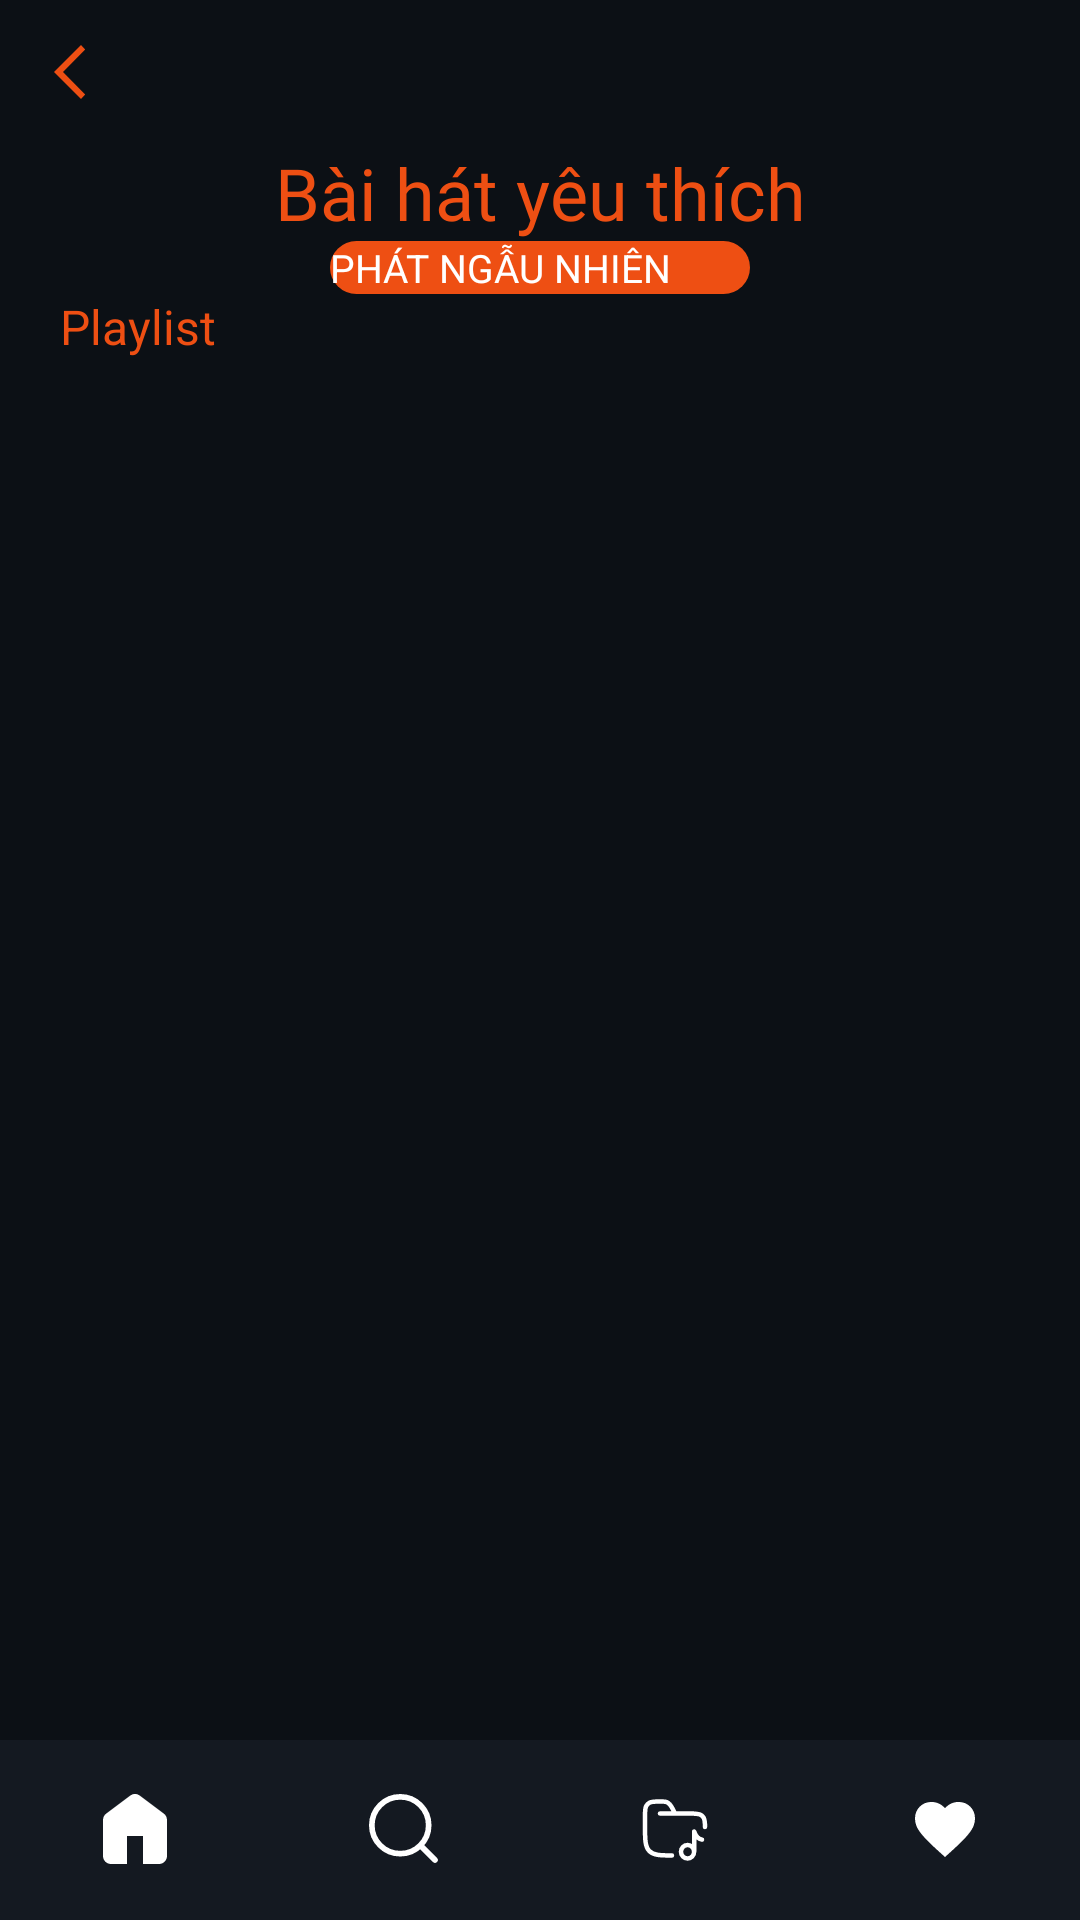

This screen was rendered from an Android layout file. Write that file and the resources it references.
<!-- AndroidManifest.xml: application theme Theme.MyApplication -->
<!-- res/layout/activity_baihatyeuthich.xml -->
<?xml version="1.0" encoding="utf-8"?>
<androidx.constraintlayout.widget.ConstraintLayout xmlns:android="http://schemas.android.com/apk/res/android"
    xmlns:app="http://schemas.android.com/apk/res-auto"
    android:layout_width="match_parent"
    android:layout_height="match_parent"
    android:id="@+id/bai_hat_yeu_thich"
    android:background="@color/mau_nen_anh_den">
    <ImageButton
        android:id="@+id/nut_bam_quay_lai"
        android:layout_width="48dp"
        android:layout_height="48dp"
        android:background="@drawable/customhinhvuong"
        android:src="@drawable/ic_prev_back"
        android:scaleType="centerInside"
        android:contentDescription="@string/text_quay_lai"
        app:layout_constraintTop_toTopOf="parent"
        app:layout_constraintStart_toStartOf="parent"
        />
    <TextView
        android:id="@+id/tieu_de_bai_hat_yeu_thich"
        android:layout_width="wrap_content"
        android:layout_height="wrap_content"
        android:textSize="24sp"
        android:text="@string/text_bai_hat_yeu_thich"
        android:textColor="@color/mau_cam_thanh_tab"
        app:layout_constraintTop_toBottomOf="@+id/nut_bam_quay_lai"
        app:layout_constraintEnd_toEndOf="parent"
        app:layout_constraintStart_toStartOf="parent"
        android:fontFamily="@font/lalezar"
        />
    <androidx.appcompat.widget.AppCompatButton
        android:id="@+id/nut_bam_phat_ngau_nhien"
        android:layout_width="140dp"
        android:layout_height="wrap_content"
        android:background="@drawable/customhcn"
        android:backgroundTint="@null"
        android:theme="@style/ThemeOverlay.AppCompat"
        android:text="@string/text_nut_phat_ngau_nhien"
        android:textColor="@color/white"
        android:textSize="13sp"
        android:textAllCaps="false"
        app:layout_constraintTop_toBottomOf="@id/tieu_de_bai_hat_yeu_thich"
        app:layout_constraintStart_toStartOf="parent"
        app:layout_constraintEnd_toEndOf="parent"
        />
    <TextView
        android:id="@+id/tieuu_de_playlist"
        android:layout_width="wrap_content"
        android:layout_height="wrap_content"
        android:text="@string/text_playlist"
        android:textColor="@color/mau_cam_thanh_tab"
        android:textSize="16sp"
        app:layout_constraintStart_toStartOf="parent"
        app:layout_constraintTop_toBottomOf="@id/nut_bam_phat_ngau_nhien"
        android:layout_marginLeft="20dp"
        />
    <ListView
        android:id="@+id/listview_baihatyeuthich"
        android:layout_width="match_parent"
        android:layout_height="wrap_content"
        android:padding="8dp"
        android:scrollbars="vertical"
        app:layout_constraintTop_toBottomOf="@id/tieuu_de_playlist"
        app:layout_constraintStart_toStartOf="parent"
        app:layout_constraintEnd_toEndOf="parent"
        />
    <LinearLayout
        android:id="@+id/layout_menu"
        android:layout_width="match_parent"
        android:layout_height="wrap_content"
        android:orientation="vertical"
        app:layout_constraintBottom_toBottomOf="parent"
        app:layout_constraintStart_toStartOf="parent"

        >
        <include layout="@layout/activity_menu"  android:id="@+id/id_menu_baihatyeuthich"/>
    </LinearLayout>
</androidx.constraintlayout.widget.ConstraintLayout>
<!-- res/layout/activity_menu.xml (included above) -->
<?xml version="1.0" encoding="utf-8"?>
<LinearLayout
    xmlns:android="http://schemas.android.com/apk/res/android"
    android:layout_width="match_parent"
    android:layout_height="60dp"
    android:orientation="horizontal"
    android:gravity="center"
    android:background="@color/mau_khung_o_tim_kiem"
    >
    <ImageButton
        android:id="@+id/nut_home"
        android:layout_height="24dp"
        android:layout_width="24dp"
        android:src="@drawable/ic_icon_home"
        android:contentDescription="h"
        android:layout_weight="1"
        android:background="@color/mau_khung_o_tim_kiem"

        />
    <ImageButton
        android:id="@+id/nut_search"
        android:layout_height="24dp"
        android:layout_width="24dp"
        android:src="@drawable/ic_icon_search"
        android:contentDescription="."
        android:layout_weight="1"
        android:background="@color/mau_khung_o_tim_kiem"
        />
    <ImageButton
        android:id="@+id/nut_thumuc"
        android:layout_height="24dp"
        android:layout_width="24dp"
        android:src="@drawable/id_icon_fold"
        android:contentDescription="."
        android:layout_weight="1"
        android:background="@color/mau_khung_o_tim_kiem"
        />
    <ImageButton
        android:id="@+id/nut_tim"
        android:layout_height="24dp"
        android:layout_width="24dp"
        android:src="@drawable/ic_icon_heart"
        android:contentDescription="."
        android:layout_weight="1"
        android:background="@color/mau_khung_o_tim_kiem"
        />
</LinearLayout>
<!-- resources referenced by this layout -->
<resources>
  <color name="mau_cam_thanh_tab">#ee4f13</color>
  <color name="mau_khung_o_tim_kiem">#141921</color>
  <color name="mau_nen_anh_den">#0c1015</color>
  <color name="white">#FFFFFFFF</color>
  <!-- drawable customhcn (drawable) -->
  <?xml version="1.0" encoding="utf-8"?>
  <shape xmlns:android="http://schemas.android.com/apk/res/android"
      android:shape="rectangle"
      >
      <solid android:color="@color/mau_cam_thanh_tab"/>
      <corners android:radius="300dp"
          />
  </shape>
  <!-- drawable customhinhvuong (drawable) -->
  <?xml version="1.0" encoding="utf-8"?>
  <shape xmlns:android="http://schemas.android.com/apk/res/android"
      android:shape="rectangle"
      >
      <solid android:color="@color/mau_nen_anh_den"/>
  </shape>
  <!-- drawable ic_icon_heart (drawable) -->
  <vector xmlns:android="http://schemas.android.com/apk/res/android" android:autoMirrored="true" android:height="24dp" android:viewportHeight="24" android:viewportWidth="24" android:width="24dp">
        
      <path android:fillColor="#ffffff" android:pathData="M12,21L10.55,19.7C8.867,18.183 7.475,16.875 6.375,15.775C5.275,14.675 4.4,13.687 3.75,12.812C3.1,11.937 2.646,11.133 2.388,10.4C2.13,9.667 2.001,8.917 2,8.15C2,6.583 2.525,5.275 3.575,4.225C4.625,3.175 5.933,2.65 7.5,2.65C8.367,2.65 9.192,2.833 9.975,3.2C10.758,3.567 11.433,4.083 12,4.75C12.567,4.083 13.242,3.567 14.025,3.2C14.808,2.833 15.633,2.65 16.5,2.65C18.067,2.65 19.375,3.175 20.425,4.225C21.475,5.275 22,6.583 22,8.15C22,8.917 21.871,9.667 21.612,10.4C21.353,11.133 20.899,11.937 20.25,12.812C19.6,13.687 18.725,14.675 17.625,15.775C16.525,16.875 15.133,18.183 13.45,19.7L12,21Z"/>
      
  </vector>
  <!-- drawable ic_icon_home (drawable) -->
  <vector xmlns:android="http://schemas.android.com/apk/res/android" android:autoMirrored="true" android:height="27dp" android:viewportHeight="18" android:viewportWidth="16" android:width="24dp">
        
      <path android:fillColor="#ffffff" android:pathData="M2,17.5C1.45,17.5 0.979,17.304 0.587,16.912C0.195,16.52 -0.001,16.049 0,15.5V6.5C0,6.183 0.071,5.883 0.213,5.6C0.355,5.317 0.551,5.083 0.8,4.9L6.8,0.4C6.983,0.267 7.175,0.167 7.375,0.1C7.575,0.033 7.783,0 8,0C8.217,0 8.425,0.033 8.625,0.1C8.825,0.167 9.017,0.267 9.2,0.4L15.2,4.9C15.45,5.083 15.646,5.317 15.788,5.6C15.93,5.883 16.001,6.183 16,6.5V15.5C16,16.05 15.804,16.521 15.412,16.913C15.02,17.305 14.549,17.501 14,17.5H10V10.5H6V17.5H2Z"/>
      
  </vector>
  <!-- drawable ic_icon_search (drawable) -->
  <vector xmlns:android="http://schemas.android.com/apk/res/android" android:autoMirrored="true" android:height="24dp" android:viewportHeight="19" android:viewportWidth="19" android:width="24dp">
        
      <path android:fillColor="#00000000" android:pathData="M13.667,13.667L17.417,17.417" android:strokeColor="#ffffff" android:strokeLineCap="round" android:strokeLineJoin="round" android:strokeWidth="1.5"/>
        
      <path android:fillColor="#00000000" android:pathData="M15.75,8.25C15.75,4.108 12.392,0.75 8.25,0.75C4.108,0.75 0.75,4.108 0.75,8.25C0.75,12.392 4.108,15.75 8.25,15.75C12.392,15.75 15.75,12.392 15.75,8.25Z" android:strokeColor="#ffffff" android:strokeLineJoin="round" android:strokeWidth="1.5"/>
      
  </vector>
  <!-- drawable ic_prev_back (drawable) -->
  <vector xmlns:android="http://schemas.android.com/apk/res/android"
      android:width="20dp"
      android:height="20dp"
      android:viewportWidth="20"
      android:viewportHeight="20">
    <path
        android:pathData="m4,10l9,9l1.4,-1.5L7,10l7.4,-7.5L13,1z"
        android:fillColor="#ee4f13"/>
  </vector>
  <string name="text_bai_hat_yeu_thich">Bài hát yêu thích</string>
  <string name="text_nut_phat_ngau_nhien">PHÁT NGẪU NHIÊN</string>
  <string name="text_playlist">Playlist</string>
  <string name="text_quay_lai">.</string>
</resources>
